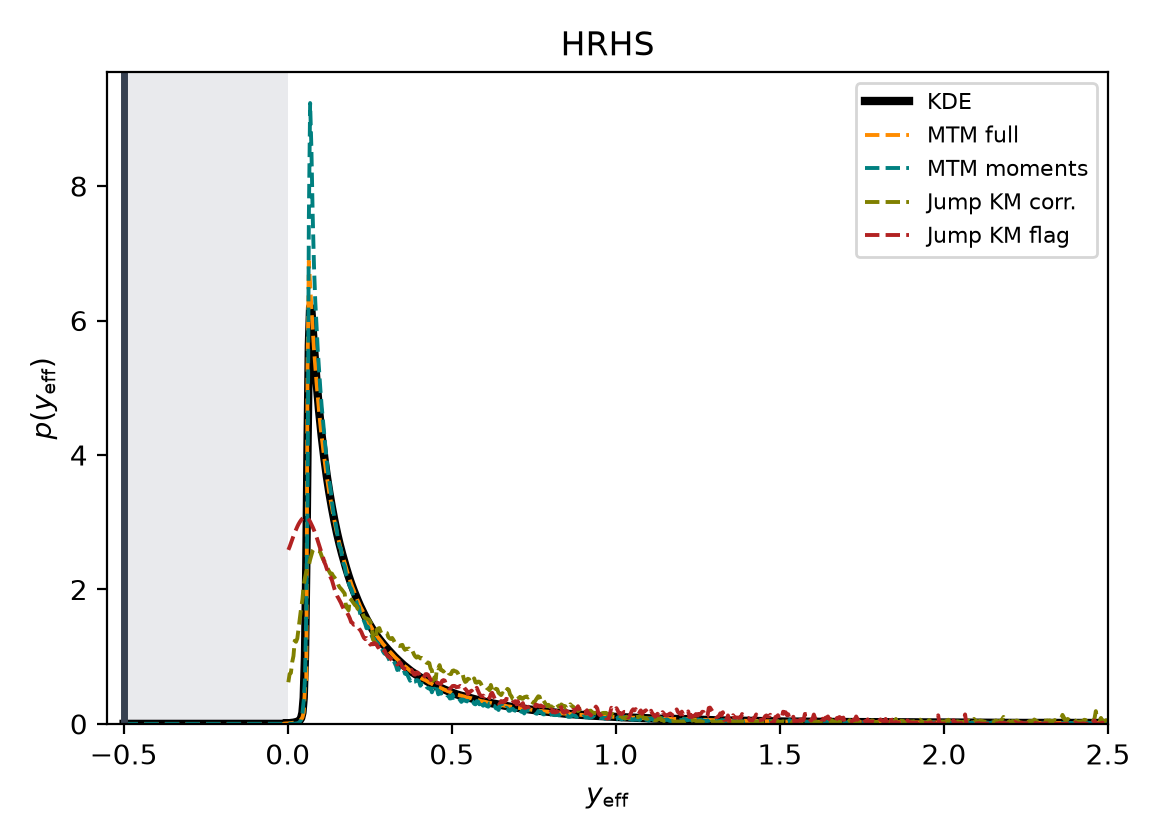

The data file committed next to this chart (first rows):
series, x, y
KDE, -0.5, 0.0
KDE, 0.0, 0.0
KDE, -0.498, 0.0
KDE, -0.4941, 0.0
KDE, -0.4902, 0.0
KDE, -0.4863, 0.0
KDE, -0.4824, 0.0
KDE, -0.4785, 0.0
KDE, -0.4746, 0.0
KDE, -0.4707, 0.0
KDE, -0.4668, 0.0
KDE, -0.4629, 0.0
KDE, -0.459, 0.0
KDE, -0.4551, 0.0
KDE, -0.4512, 0.0
KDE, -0.4473, 0.0
KDE, -0.4434, 0.0
KDE, -0.4395, 0.0
KDE, -0.4355, 0.0
KDE, -0.4316, 0.0
KDE, -0.4277, 0.0
KDE, -0.4238, 0.0
KDE, -0.4199, 0.0
KDE, -0.416, 0.0
KDE, -0.4121, 0.0
KDE, -0.4082, 0.0
KDE, -0.4043, 0.0
KDE, -0.4004, 0.0
KDE, -0.3965, 0.0
KDE, -0.3926, 0.0
KDE, -0.3887, 0.0
KDE, -0.3848, 0.0
KDE, -0.3809, 0.0
KDE, -0.377, 0.0
KDE, -0.373, 0.0
KDE, -0.3691, 0.0
KDE, -0.3652, 0.0
KDE, -0.3613, 0.0
KDE, -0.3574, 0.0
KDE, -0.3535, 0.0
KDE, -0.3496, 0.0
KDE, -0.3457, 0.0
KDE, -0.3418, 0.0
KDE, -0.3379, 0.0
KDE, -0.334, 0.0
KDE, -0.3301, 0.0
KDE, -0.3262, 0.0
KDE, -0.3223, 0.0
KDE, -0.3184, 0.0
KDE, -0.3145, 0.0
KDE, -0.3105, 0.0
KDE, -0.3066, 0.0
KDE, -0.3027, 0.0
KDE, -0.2988, 0.0
KDE, -0.2949, 0.0
KDE, -0.291, 0.0
KDE, -0.2871, 0.0
KDE, -0.2832, 0.0
KDE, -0.2793, 0.0
KDE, -0.2754, 0.0
... 3,421 more rows
